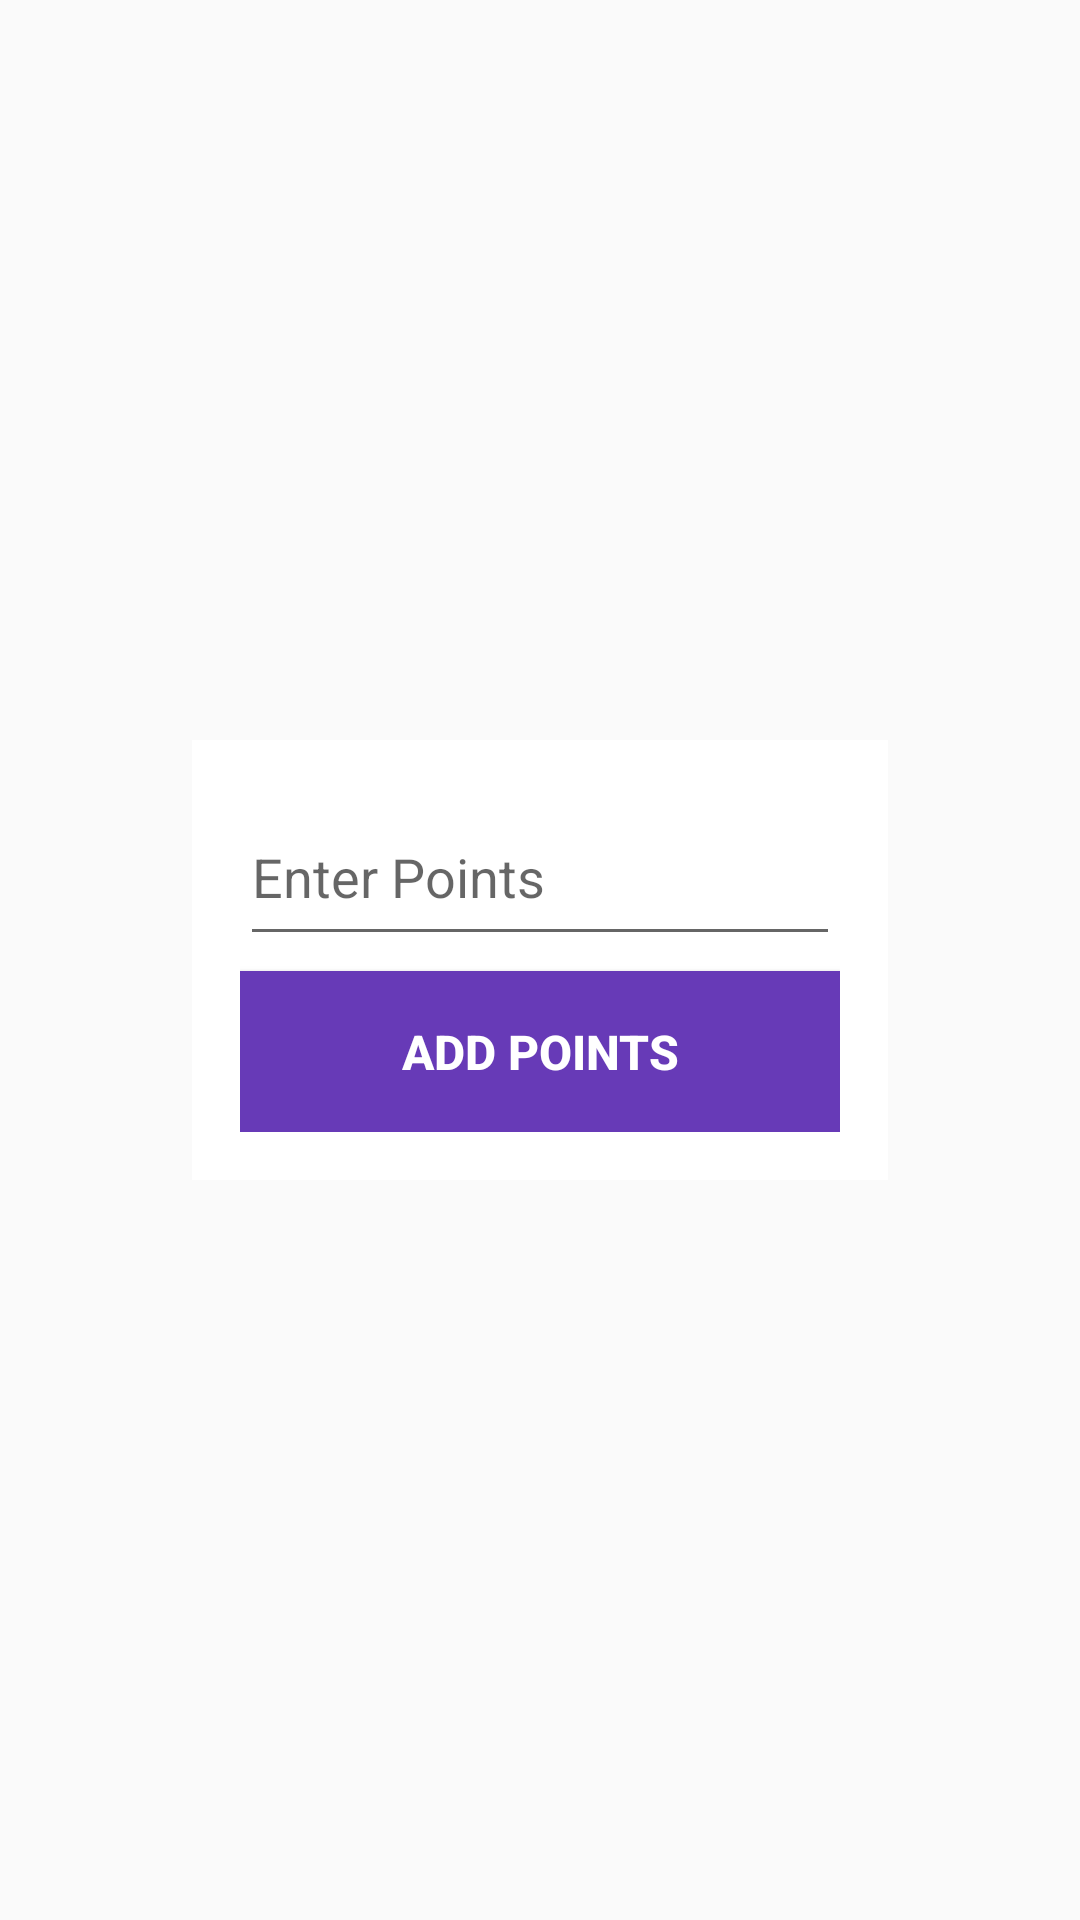

Here is an Android app screen rendered from its layout file. Give the layout XML and the strings, colors and styles it references.
<!-- AndroidManifest.xml: application theme AppTheme -->
<!-- res/layout/add_points_layout.xml -->
<?xml version="1.0" encoding="utf-8"?>
<LinearLayout xmlns:android="http://schemas.android.com/apk/res/android"
    android:layout_width="match_parent"
    android:layout_height="match_parent"
    xmlns:app="http://schemas.android.com/apk/res-auto"
    android:orientation="vertical"
    android:gravity="center">

    <android.support.v7.widget.CardView
        app:cardCornerRadius="@dimen/dimen_16dp"
        android:layout_margin="8dp"
        android:padding="8dp"
        android:layout_width="wrap_content"
        android:layout_height="wrap_content"
        app:cardElevation="@dimen/dimen_16dp"
        android:outlineSpotShadowColor="@color/colorAccent">
        <android.support.v7.widget.LinearLayoutCompat
            android:layout_width="match_parent"
            android:layout_height="wrap_content"
            android:orientation="vertical"
            android:layout_margin="16dp"
            android:gravity="center">

            <android.support.v7.widget.AppCompatEditText
                android:layout_width="match_parent"
                android:layout_height="?actionBarSize"
                android:hint="Enter Points"
                android:id="@+id/amount_edit_text"/>

            <android.support.v7.widget.AppCompatEditText
                android:layout_width="match_parent"
                android:layout_height="?actionBarSize"
                android:hint="Enter Mobile Number"
                android:id="@+id/mobile_number_edit_text"
                android:visibility="gone"/>

            <android.support.v7.widget.AppCompatEditText
                android:layout_width="match_parent"
                android:layout_height="?actionBarSize"
                android:hint="Enter Email"
                android:id="@+id/email_edit_text"
                android:visibility="gone"/>

            <android.support.v7.widget.AppCompatButton
                android:textSize="16sp"
                android:padding="16dp"
                android:textColor="@color/colorWhite"
                android:layout_marginTop="5dp"
                android:background="@color/colorPrimary"
                android:layout_width="200dp"
                android:layout_height="wrap_content"
                android:id="@+id/add_points_button"
                android:text="Add Points"
                android:textStyle="bold"/>

        </android.support.v7.widget.LinearLayoutCompat>
    </android.support.v7.widget.CardView>
</LinearLayout>
<!-- resources referenced by this layout -->
<resources>
  <color name="colorAccent">#7C4DFF</color>
  <color name="colorPrimary">#673AB7</color>
  <color name="colorWhite">#FFFFFF</color>
  <style name="AppTheme" parent="Base.Theme.AppCompat.Light.DarkActionBar">
          
          <item name="colorPrimary">@color/colorPrimary</item>
          <item name="colorPrimaryDark">@color/colorPrimaryDark</item>
          <item name="colorAccent">@color/colorAccent</item>
      </style>
  <color name="colorPrimaryDark">#512DA8</color>
</resources>
